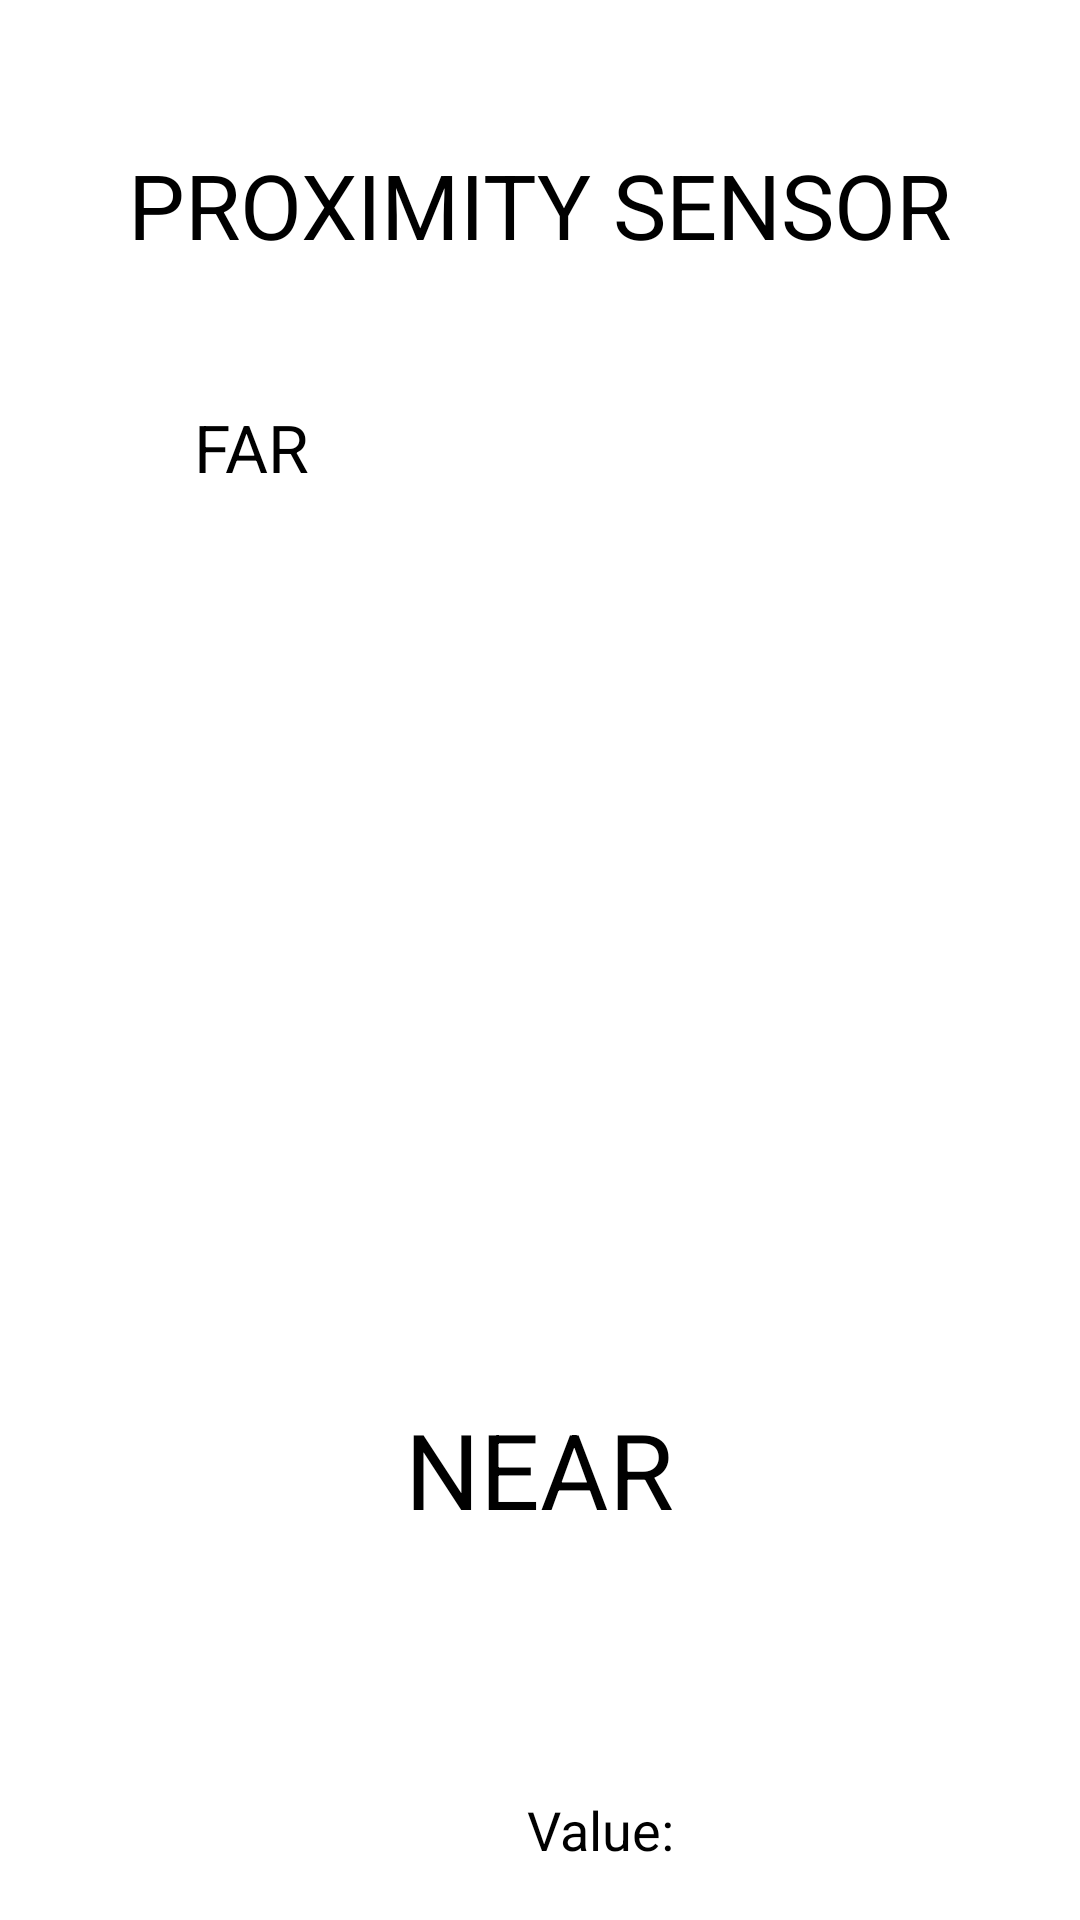

Write the Android layout XML for this screen, with the resource values it uses.
<!-- AndroidManifest.xml: application theme AppTheme -->
<!-- res/layout/activity_sensor_proximity.xml -->
<?xml version="1.0" encoding="utf-8"?>
<RelativeLayout xmlns:android="http://schemas.android.com/apk/res/android"
	android:layout_width="match_parent"
	android:layout_height="match_parent"
	android:orientation="vertical" >

    <TextView
    	android:id="@+id/Sensor_Proximity_Near"
    	android:layout_width="wrap_content"
    	android:layout_height="wrap_content"
    	android:layout_alignParentBottom="true"
    	android:layout_centerHorizontal="true"
    	android:layout_marginBottom="127dp"
    	android:text="NEAR"
    	android:textAppearance="?android:attr/textAppearanceLarge"
    	android:textSize="35dp" />

    <TextView
    	android:id="@+id/textView3"
    	android:layout_width="wrap_content"
    	android:layout_height="wrap_content"
    	android:layout_alignParentTop="true"
    	android:layout_centerHorizontal="true"
    	android:layout_marginTop="48dp"
    	android:text="PROXIMITY SENSOR"
    	android:textAppearance="?android:attr/textAppearanceMedium"
    	android:textSize="30dp" />

    <TextView
    	android:id="@+id/Sensor_Proximity_Far"
    	android:layout_width="wrap_content"
    	android:layout_height="wrap_content"
    	android:layout_alignLeft="@+id/textView3"
    	android:layout_below="@+id/textView3"
    	android:layout_marginLeft="22dp"
    	android:layout_marginTop="46dp"
    	android:text="FAR"
    	android:textAppearance="?android:attr/textAppearanceLarge" />

    <TextView
    	android:id="@+id/tv_proximity_value"
    	android:layout_width="wrap_content"
    	android:layout_height="wrap_content"
    	android:layout_alignParentBottom="true"
    	android:layout_alignRight="@+id/Sensor_Proximity_Near"
    	android:layout_marginBottom="18dp"
    	android:text="Value:"
    	android:textAppearance="?android:attr/textAppearanceMedium" />

</RelativeLayout>
<!-- resources referenced by this layout -->
<resources>
  <style name="AppTheme" parent="AppBaseTheme">
  		
  	</style>
  <style name="AppBaseTheme" parent="android:Theme.Light">
  		
  	</style>
</resources>
